Run: headless pygame with SDL's dummy video driver; simulated clock (each Clock.tick advances the game by its frame time, no real sleeping); random seed 0; keys injected as events and as key.get_pressed() state; mouse plan: one left click at the window centre at the start of phase 2, then a move to the lower-right quarter at the start of phase 3.
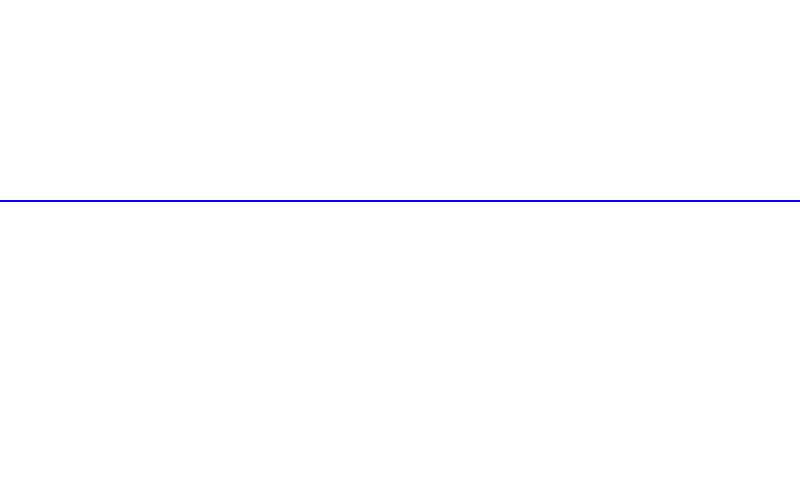
Frame 1 of 4 · flips 1–60 · no input
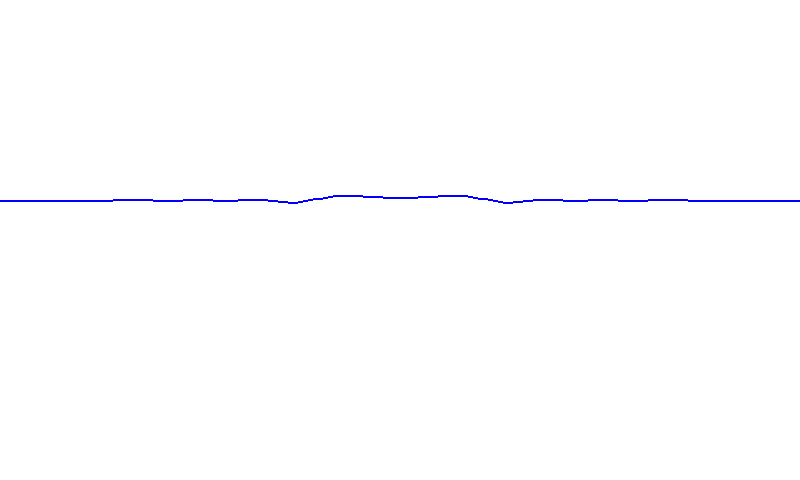
Frame 2 of 4 · flips 61–180 · clicked the window centre · tapped SPACE, RETURN · held RIGHT (→), D
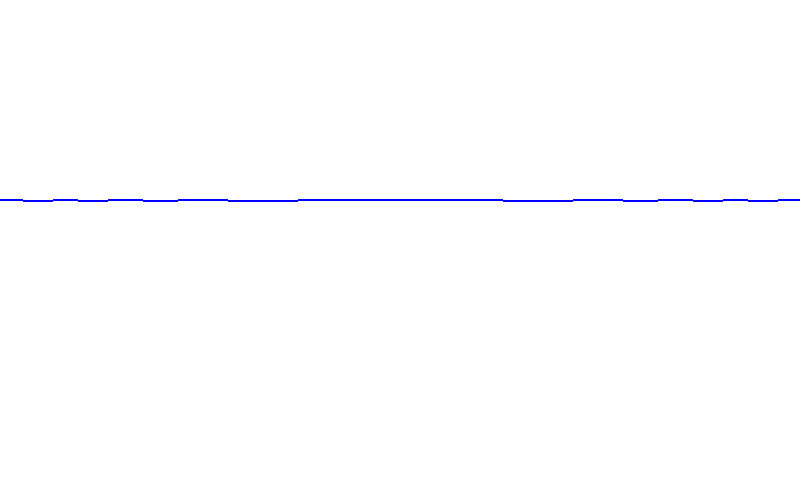
Frame 3 of 4 · flips 181–300 · moved the mouse to the lower-right quarter · held DOWN (↓), S
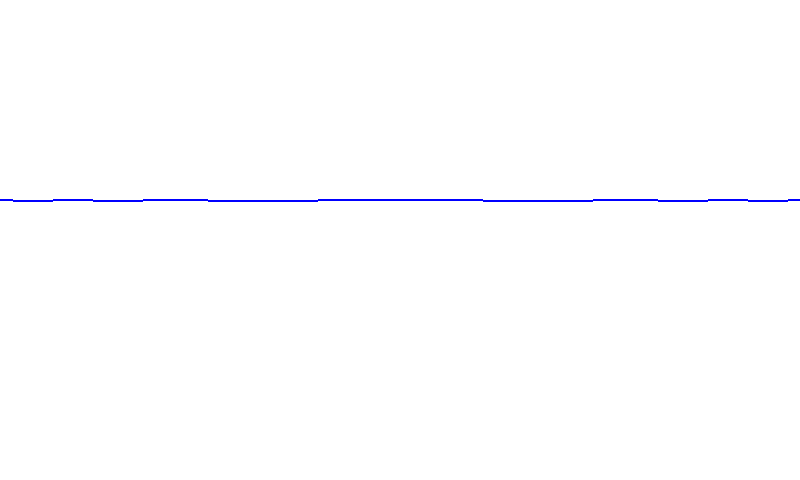
Frame 4 of 4 · flips 301–420 · held LEFT (←), A, UP (↑), W

The pygame program that drew these frames:

import pygame, random
import math as m

from pygame import *

pygame.init()

WINDOW_SIZE = (800, 480)
screen = pygame.display.set_mode(WINDOW_SIZE, 0, 32) 
pygame.display.set_caption("1D_Fluid_Simulation") #1차원 유체를 간단하게 표현하는 코드
clock = pygame.time.Clock()

class surface_water_particle(): #이 코드에서는 훅의 법칙을 사용할 예정
    k = 0.04 
    d = 0.08 
    def __init__(self, x, y):
        self.x_pos = x
        self.y_pos = y
        self.target_y = y
        self.velocity = 0

    def update(self):
        x = self.y_pos - self.target_y 
        a = -self.k * x - self.d * self.velocity

        self.y_pos += self.velocity
        self.velocity += a

class water(): #물은 각 particle들의 모임으로 만들 것
    def __init__(self, x_start, x_end, y_start, y_end, segment_length):
        self.springs = []
        self.x_start = x_start
        self.y_start = y_start
        self.x_end = x_end
        self.y_end = y_end - 10
        self.segment_length = segment_length
        for i in range(abs(x_end - x_start) // segment_length):
            self.springs.append(surface_water_particle(i * segment_length + x_start, y_end))

    def update(self, spread):
        passes = 4 #최대 4번까지만 옆으로 움직이게 구현하여 최적화
        for i in range(len(self.springs)):
            self.springs[i].update()

        leftDeltas = [0] * len(self.springs)
        rightDeltas = [0] * len(self.springs)
        for p in range(passes):
            for i in range(0, len(self.springs) - 1):
                if i > 0:
                    leftDeltas[i] = spread * (self.springs[i].y_pos - self.springs[i - 1].y_pos)
                    self.springs[i - 1].velocity += leftDeltas[i]
                if i < len(self.springs) - 1:
                    rightDeltas[i] = spread * (self.springs[i].y_pos - self.springs[i + 1].y_pos)
                    self.springs[i + 1].velocity += rightDeltas[i]

            for i in range(0, len(self.springs) - 1):
                if i > 0:
                    self.springs[i - 1].y_pos += leftDeltas[i]
                if i < len(self.springs) - 1:
                    self.springs[i + 1].y_pos += rightDeltas[i]

    def splash(self, x_position, speed): #파동이 움직이도록 만들어줌
        index = int((x_position - self.x_start) / self.segment_length)
        if 0 <= index < len(self.springs):
            self.springs[index].velocity = speed

    def draw(self):
        water_surface = pygame.Surface((abs(self.x_start - self.x_end), abs(self.y_start - self.y_end))).convert_alpha()
        water_surface.fill((0, 0, 0, 0))
        water_surface.set_colorkey((0, 0, 0, 0))
        polygon_points = []
        polygon_points.append((self.x_start, self.y_start))
        for spring in range(len(self.springs)):
            polygon_points.append((water_test.springs[spring].x_pos, water_test.springs[spring].y_pos))
        polygon_points.append((water_test.springs[len(self.springs) - 1].x_pos, self.y_start))

        pygame.draw.polygon(water_surface, (0, 0, 255), polygon_points)

        for spring in range(0, len(self.springs) - 1):
            pygame.draw.line(screen, (0, 0, 255), 
                             (water_test.springs[spring].x_pos, water_test.springs[spring].y_pos),
                             (water_test.springs[spring + 1].x_pos, water_test.springs[spring + 1].y_pos), 2)

        water_surface.set_alpha(100)

        return water_surface
water_test = water(0, 900, 200, 200, 5)

while True:
    screen.fill((255, 255, 255))
    water_test.update(0.025)
    screen.blit(water_test.draw(), (0, 0))

    for event in pygame.event.get():
        if event.type == QUIT:
            pygame.quit()
            exit()
        if event.type == MOUSEBUTTONDOWN:
            mouse_x, mouse_y = pygame.mouse.get_pos()
            water_test.splash(mouse_x, 480-mouse_y)

    pygame.display.update()
    clock.tick(60)
